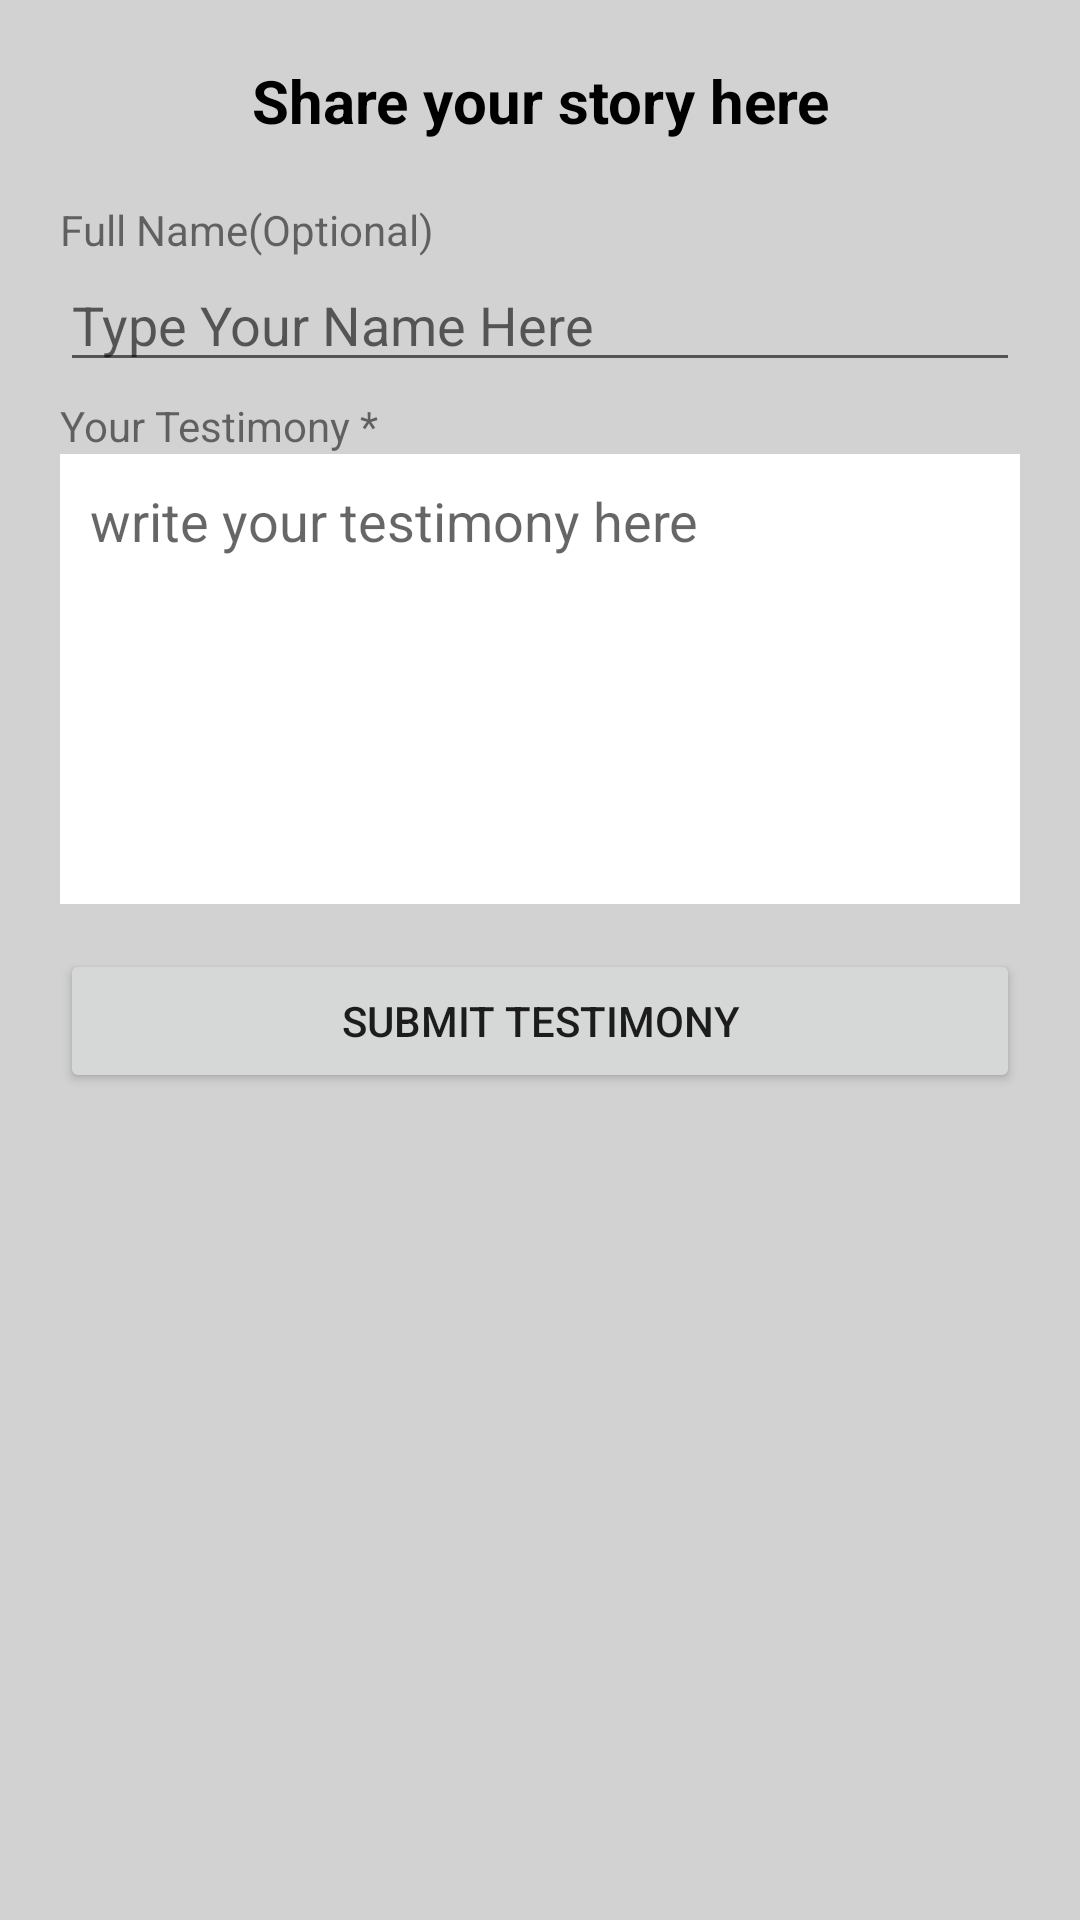

Layout XML and referenced resources for this Android screen:
<!-- AndroidManifest.xml: application theme AppTheme -->
<!-- res/layout/testimony_activity.xml -->
<?xml version="1.0" encoding="utf-8"?>

<LinearLayout xmlns:android="http://schemas.android.com/apk/res/android"
    android:orientation="vertical" android:layout_width="match_parent"
    android:background="@color/main_background"
    android:layout_height="match_parent">

    <LinearLayout
        android:layout_width="match_parent"
        android:orientation="vertical"
        android:padding="20dp"
        android:layout_height="wrap_content">
        <TextView
            android:layout_width="match_parent"
            android:layout_height="wrap_content"
            android:gravity="center_horizontal"
            android:textStyle="bold"
            android:textColor="#000000"
            android:textSize="20sp"
            android:text="Share your story here"/>
        <TextView
            android:layout_width="match_parent"
            android:layout_height="wrap_content"
            android:layout_marginTop="20dp"
            android:text="Full Name(Optional)"/>
        <EditText
            android:id="@+id/txt_your_name"
            android:layout_width="match_parent"
            android:hint="Type Your Name Here"
            android:layout_height="wrap_content" />
        <TextView
            android:layout_width="match_parent"
            android:layout_height="wrap_content"
            android:layout_marginTop="5dp"
            android:text="Your Testimony *"/>
        <EditText
            android:id="@+id/txt_your_testimony"
            android:layout_width="match_parent"
            android:hint="write your testimony here"
            android:padding="10dp"
            android:gravity="top"
            android:background="#ffffff"
            android:layout_height="150dp" />
        <Button
            android:id="@+id/btn_send"
            android:layout_width="match_parent"
            android:layout_height="wrap_content"
            android:layout_marginTop="15dp"
            android:text="Submit Testimony"/>
    </LinearLayout>
</LinearLayout>
<!-- resources referenced by this layout -->
<resources>
  <color name="main_background">#d2d2d2</color>
  <style name="AppTheme" parent="Theme.AppCompat.Light.DarkActionBar">
          
          <item name="colorPrimary">@color/colorPrimary</item>
          <item name="colorPrimaryDark">@color/colorPrimaryDark</item>
          <item name="colorAccent">@color/colorAccent</item>
      </style>
  <color name="colorPrimary">#4c86c6</color>
  <color name="colorPrimaryDark">#4c86c6</color>
  <color name="colorAccent">#4c86c6</color>
</resources>
